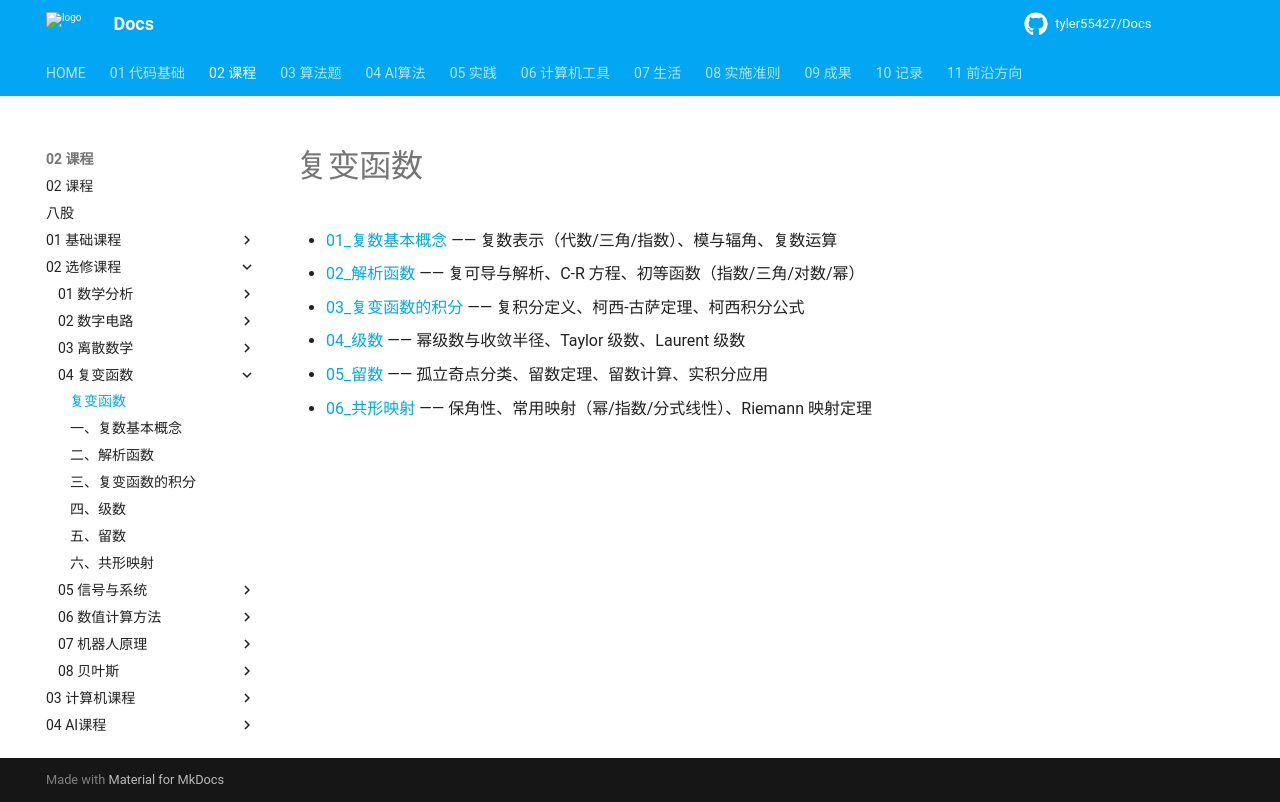

repository: tyler55427/Docs · page: 02_课程/02_选修课程/04_复变函数/00_base/index.html · generator: mkdocs

# 复变函数

- [01_复数基本概念](./01_复数基本概念.md) —— 复数表示（代数/三角/指数）、模与辐角、复数运算
- [02_解析函数](./02_解析函数.md) —— 复可导与解析、C-R 方程、初等函数（指数/三角/对数/幂）
- [03_复变函数的积分](./03_复变函数的积分.md) —— 复积分定义、柯西-古萨定理、柯西积分公式
- [04_级数](./04_级数.md) —— 幂级数与收敛半径、Taylor 级数、Laurent 级数
- [05_留数](./05_留数.md) —— 孤立奇点分类、留数定理、留数计算、实积分应用
- [06_共形映射](./06_共形映射.md) —— 保角性、常用映射（幂/指数/分式线性）、Riemann 映射定理
